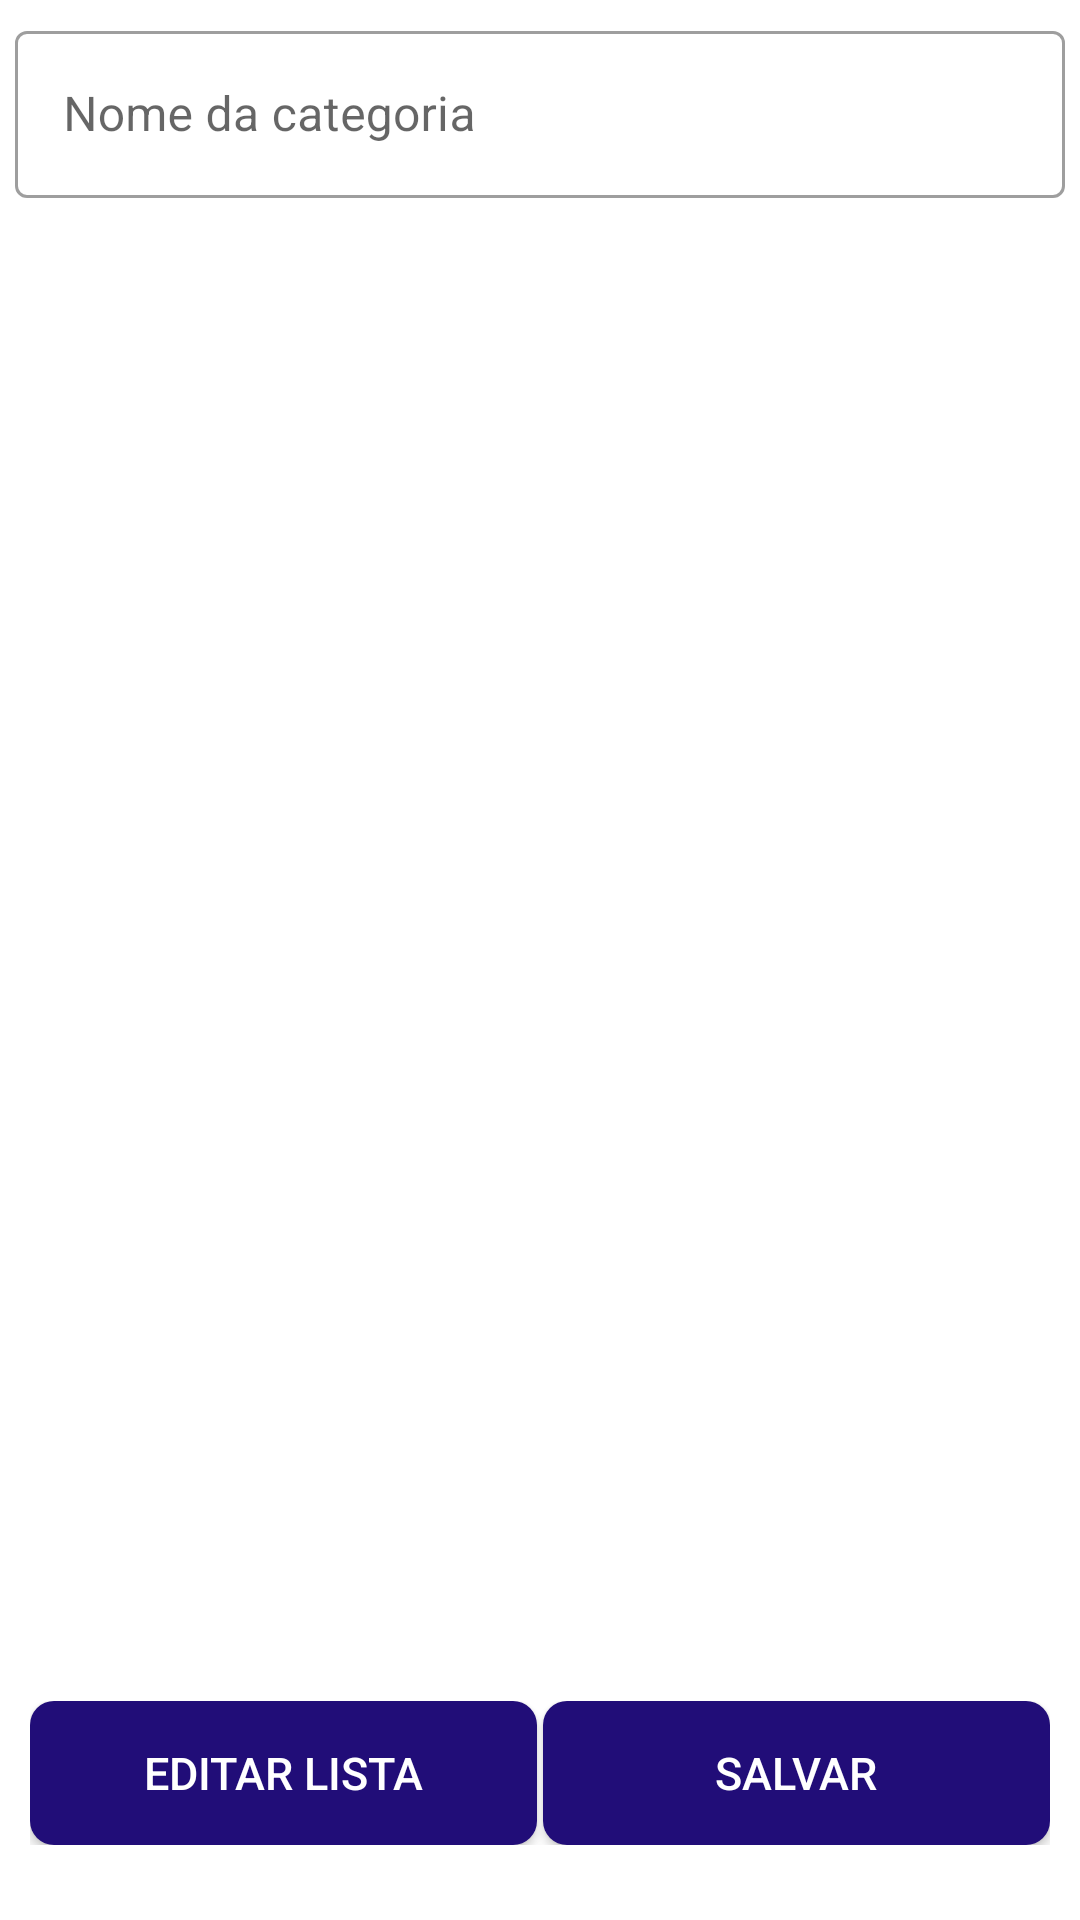

Reconstruct the res/layout file that produces this screen, plus the resources it refers to.
<!-- AndroidManifest.xml: application theme Theme.MyToDoBasic -->
<!-- res/layout/fragment_add_categoria.xml -->
<?xml version="1.0" encoding="utf-8"?>
<RelativeLayout xmlns:android="http://schemas.android.com/apk/res/android"
    xmlns:app="http://schemas.android.com/apk/res-auto"
    xmlns:tools="http://schemas.android.com/tools"
    style="@style/container_bottom"
    android:layout_width="match_parent"
    android:layout_height="match_parent"
    tools:context=".task.categoria.AddCategoriaFragment">


    <com.google.android.material.textfield.TextInputLayout
        android:id="@+id/campoCategoria"
        style="@style/Widget.MaterialComponents.TextInputLayout.OutlinedBox"
        android:layout_width="match_parent"
        android:layout_height="wrap_content"
        android:layout_margin="5dp"
        android:background="@color/white"
        android:hint="@string/nome_da_categoria"
        app:boxBackgroundMode="outline"
        app:endIconMode="clear_text">

        <com.google.android.material.textfield.TextInputEditText
            android:layout_width="match_parent"
            android:layout_height="wrap_content"
            android:backgroundTint="@color/colorPrimary"
            android:inputType="textShortMessage|textCapSentences"
            android:maxLength="25" />

    </com.google.android.material.textfield.TextInputLayout>

    <LinearLayout
        android:layout_width="match_parent"
        android:layout_height="wrap_content"
        android:layout_alignParentBottom="true"
        android:layout_marginLeft="10dp"
        android:layout_marginTop="8dp"
        android:layout_marginRight="10dp"
        android:layout_marginBottom="25dp"
        android:orientation="horizontal">

        <Button
            android:id="@+id/buttonEditarLista"
            android:layout_width="match_parent"
            android:layout_height="wrap_content"
            android:layout_weight="1"
            android:background="@drawable/botao"
            android:text="@string/editar_lista"
            android:textColor="@color/white"
            android:textSize="15sp" />

        <View
            android:layout_width="2dp"
            android:layout_height="30dp"
            android:background="@color/white" />

        <Button
            android:id="@+id/buttonSalvar"
            android:layout_width="match_parent"
            android:layout_height="wrap_content"
            android:layout_weight="1"
            android:background="@drawable/botao"
            android:text="@string/salvar"
            android:textColor="@color/white"
            android:textSize="15sp" />

    </LinearLayout>

</RelativeLayout>
<!-- resources referenced by this layout -->
<resources>
  <color name="colorPrimary">#210d78</color>
  <color name="white">#FFFFFFFF</color>
  <!-- drawable botao (drawable-xxhdpi) -->
  <?xml version="1.0" encoding="utf-8"?>
  <shape xmlns:android="http://schemas.android.com/apk/res/android">
      <corners
          android:radius="8dp"
          />
      <solid
          android:color="@color/colorPrimary"
          />
  
  </shape>
  <string name="editar_lista">Editar Lista</string>
  <string name="nome_da_categoria">Nome da categoria</string>
  <string name="salvar">Salvar</string>
  <style name="container_bottom">
          <item name="android:layout_width">match_parent</item>
          <item name="android:layout_height">match_parent</item>
          <item name="android:background">@drawable/baground_bottom</item>
      </style>
  <style name="Theme.MyToDoBasic" parent="Theme.MaterialComponents.Light.NoActionBar">
          
          <item name="colorPrimary">@color/colorPrimary</item>
          <item name="colorPrimaryVariant">@color/colorPrimary</item>
          <item name="colorOnPrimary">@color/colorPrimary</item>
          
          <item name="colorSecondary">@color/colorPrimary</item>
          <item name="colorSecondaryVariant">@color/colorPrimary</item>
          <item name="colorOnSecondary">@color/colorPrimary</item>
          
          <item name="android:statusBarColor" tools:targetApi="l">?attr/colorPrimaryVariant</item>
          
      </style>
  <!-- drawable baground_bottom (drawable-xxhdpi) -->
  <?xml version="1.0" encoding="utf-8"?>
  <shape xmlns:android="http://schemas.android.com/apk/res/android">
  
      <gradient
      android:startColor="@color/white"
      android:endColor="@color/white" />
      <corners android:topLeftRadius="10dp" android:topRightRadius="10dp"/>
  
  </shape>
</resources>
